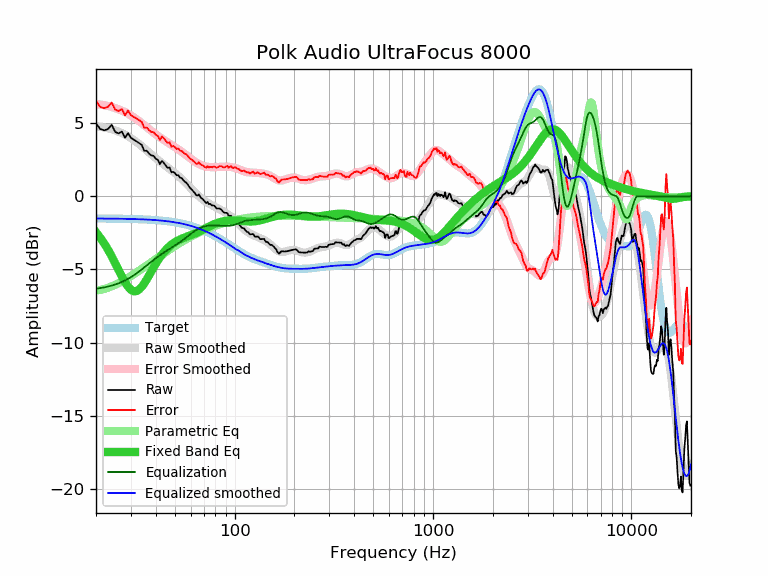

The data file committed next to this chart (first rows):
frequency, raw, error, smoothed, error_smoothed, equalization, parametric_eq, equalized_raw, equalized_smoothed, target
20, 5.00, 6.52, 4.79, 6.31, -6.31, -2.46, -1.31, -1.52, -1.52
21, 4.60, 6.12, 4.75, 6.27, -6.27, -2.82, -1.68, -1.52, -1.52
22, 4.51, 6.03, 4.71, 6.23, -6.23, -3.22, -1.72, -1.52, -1.52
23, 4.60, 6.12, 4.65, 6.17, -6.17, -3.65, -1.57, -1.52, -1.52
24, 4.89, 6.42, 4.58, 6.11, -6.11, -4.11, -1.22, -1.53, -1.53
25, 4.40, 5.93, 4.50, 6.03, -6.03, -4.57, -1.63, -1.53, -1.53
26, 4.30, 5.83, 4.42, 5.95, -5.95, -5.04, -1.65, -1.53, -1.53
27, 4.43, 5.96, 4.32, 5.86, -5.86, -5.48, -1.43, -1.54, -1.54
28, 4.00, 5.54, 4.22, 5.76, -5.76, -5.87, -1.76, -1.54, -1.54
29, 4.32, 5.86, 4.10, 5.65, -5.65, -6.18, -1.33, -1.54, -1.54
30, 4.00, 5.55, 3.98, 5.53, -5.53, -6.39, -1.53, -1.55, -1.55
31, 3.87, 5.42, 3.85, 5.40, -5.40, -6.49, -1.53, -1.55, -1.55
32, 3.76, 5.32, 3.71, 5.27, -5.27, -6.48, -1.51, -1.56, -1.56
33, 3.64, 5.21, 3.57, 5.14, -5.14, -6.38, -1.50, -1.57, -1.57
34, 3.52, 5.09, 3.43, 5.00, -5.00, -6.19, -1.48, -1.57, -1.57
35, 3.11, 4.69, 3.28, 4.86, -4.86, -5.96, -1.76, -1.58, -1.58
36, 3.12, 4.71, 3.14, 4.73, -4.73, -5.69, -1.61, -1.59, -1.59
37, 2.93, 4.53, 3.00, 4.60, -4.60, -5.41, -1.67, -1.60, -1.60
38, 2.79, 4.40, 2.87, 4.47, -4.47, -5.14, -1.68, -1.61, -1.61
39, 2.77, 4.39, 2.74, 4.35, -4.35, -4.87, -1.58, -1.62, -1.62
40, 2.58, 4.21, 2.61, 4.24, -4.24, -4.62, -1.66, -1.63, -1.63
41, 2.49, 4.13, 2.49, 4.13, -4.13, -4.39, -1.64, -1.64, -1.64
42, 2.20, 3.85, 2.38, 4.03, -4.03, -4.18, -1.83, -1.65, -1.65
43, 2.42, 4.08, 2.27, 3.94, -3.94, -3.99, -1.52, -1.66, -1.66
44, 2.28, 3.96, 2.17, 3.85, -3.85, -3.82, -1.57, -1.68, -1.68
45, 2.09, 3.78, 2.07, 3.76, -3.76, -3.66, -1.67, -1.69, -1.69
46, 1.94, 3.65, 1.97, 3.68, -3.68, -3.53, -1.74, -1.71, -1.71
47, 1.97, 3.69, 1.87, 3.60, -3.60, -3.41, -1.63, -1.72, -1.72
48, 1.64, 3.38, 1.78, 3.52, -3.52, -3.31, -1.88, -1.74, -1.74
49, 1.68, 3.44, 1.68, 3.44, -3.44, -3.21, -1.76, -1.76, -1.76
50, 1.58, 3.36, 1.59, 3.37, -3.37, -3.13, -1.79, -1.78, -1.78
51, 1.44, 3.24, 1.49, 3.29, -3.29, -3.06, -1.85, -1.80, -1.80
52, 1.45, 3.27, 1.39, 3.21, -3.21, -3.00, -1.76, -1.82, -1.82
53, 1.28, 3.12, 1.29, 3.13, -3.13, -2.95, -1.86, -1.84, -1.84
54, 1.25, 3.11, 1.19, 3.06, -3.06, -2.90, -1.81, -1.86, -1.86
55, 1.12, 3.01, 1.09, 2.98, -2.98, -2.86, -1.86, -1.89, -1.89
56, 1.00, 2.91, 0.98, 2.90, -2.90, -2.82, -1.90, -1.91, -1.91
57, 0.94, 2.88, 0.88, 2.81, -2.81, -2.78, -1.88, -1.94, -1.94
58, 0.81, 2.77, 0.77, 2.73, -2.73, -2.74, -1.93, -1.96, -1.96
59, 0.65, 2.64, 0.67, 2.66, -2.66, -2.70, -2.01, -1.99, -1.99
60, 0.54, 2.56, 0.56, 2.58, -2.58, -2.66, -2.04, -2.02, -2.02
61, 0.43, 2.48, 0.46, 2.50, -2.50, -2.63, -2.08, -2.05, -2.05
62, 0.32, 2.40, 0.36, 2.43, -2.43, -2.59, -2.12, -2.08, -2.08
63, 0.22, 2.33, 0.26, 2.37, -2.37, -2.55, -2.15, -2.11, -2.11
64, 0.08, 2.22, 0.17, 2.31, -2.31, -2.51, -2.23, -2.14, -2.14
65, 0.05, 2.22, 0.08, 2.26, -2.26, -2.46, -2.21, -2.17, -2.17
66, 0.13, 2.33, 0.00, 2.21, -2.21, -2.42, -2.08, -2.20, -2.20
67, -0.03, 2.21, -0.07, 2.16, -2.16, -2.38, -2.19, -2.24, -2.24
68, -0.13, 2.14, -0.15, 2.13, -2.13, -2.33, -2.26, -2.27, -2.27
69, -0.19, 2.12, -0.21, 2.09, -2.09, -2.29, -2.29, -2.31, -2.31
70, -0.28, 2.06, -0.28, 2.07, -2.07, -2.24, -2.35, -2.34, -2.34
71, -0.40, 1.98, -0.34, 2.05, -2.05, -2.20, -2.45, -2.38, -2.38
72, -0.46, 1.96, -0.39, 2.03, -2.03, -2.16, -2.49, -2.42, -2.42
73, -0.39, 2.06, -0.44, 2.01, -2.01, -2.11, -2.41, -2.46, -2.46
74, -0.53, 1.96, -0.49, 2.00, -2.00, -2.07, -2.54, -2.49, -2.49
75, -0.51, 2.02, -0.53, 2.00, -2.00, -2.04, -2.51, -2.53, -2.53
76, -0.57, 2.00, -0.58, 1.99, -1.99, -2.00, -2.57, -2.57, -2.57
77, -0.63, 1.98, -0.62, 1.99, -1.99, -1.96, -2.63, -2.61, -2.61
78, -0.62, 2.03, -0.66, 2.00, -2.00, -1.93, -2.62, -2.65, -2.65
79, -0.65, 2.04, -0.69, 2.00, -2.00, -1.90, -2.65, -2.69, -2.69
... 553 more rows
